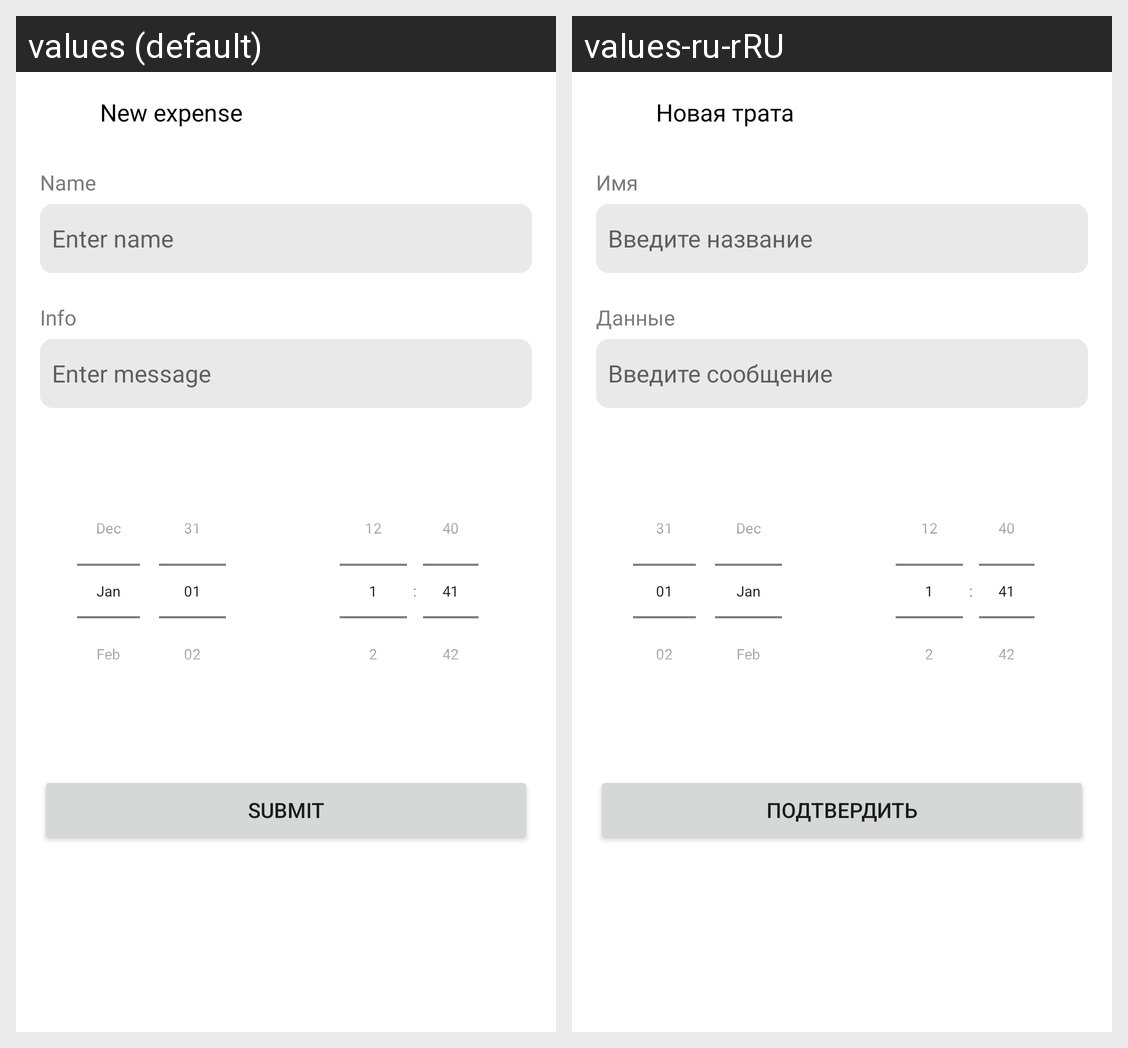

The same Android screen rendered under two of its app's locales, left to right. List the strings drawn on it with the default value and each locale's translation.
Android screen res/layout/activity_notification.xml rendered under 2 locales, left to right: values (default), values-ru-rRU. Device: Nexus 5 (rendered at 1080×1920; each locale shown at half size, 540×960, under a caption strip naming it); theme Theme.BudgetUp.
Strings drawn on this screen, with the default value and each locale's value (text and hints the layout hard-codes, and strings that could not be matched under every locale, appear in the picture but are not listed):

titleName
  values: Name
  values-ru-rRU: Имя

note
  values: Enter name
  values-ru-rRU: Введите название

infoTitle
  values: Info
  values-ru-rRU: Данные

message
  values: Enter message
  values-ru-rRU: Введите сообщение

submit
  values: Submit
  values-ru-rRU: Подтвердить

new_expense
  values: New expense
  values-ru-rRU: Новая трата
